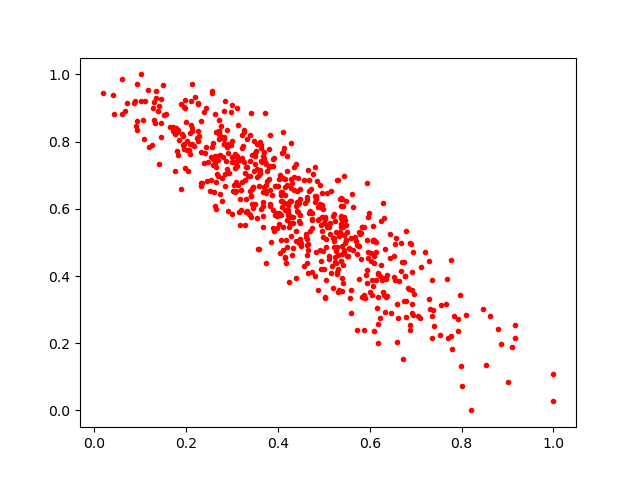

Data behind this chart, as committed beside it:
0.5046372, 0.4872175
0.4396, 0.6096
0.2905, 0.7927
0.3163, 0.5527
0.4978, 0.6002
0.3458, 0.6643
0.1748, 0.823
0.443, 0.613
0.2659, 0.758
0.2873, 0.7425
0.5828, 0.338
0.4824, 0.4723
0.1013, 0.9196
0.1325, 0.8561
0.901, 0.08494
0.333, 0.809
0.2329, 0.6664
0.6622, 0.275
0.2733, 0.8176
0.9098, 0.1874
0.3901, 0.5339
0.3973, 0.6676
0.4798, 0.619
0.4019, 0.5549
0.7359, 0.2809
0.2518, 0.6528
0.376, 0.6813
0.3716, 0.8847
0.1444, 0.8138
0.1947, 0.9044
0.494, 0.5529
0.6167, 0.2577
0.2255, 0.9149
0.3752, 0.7119
0.2324, 0.862
0.3815, 0.656
0.3301, 0.5893
0.3257, 0.8354
0.4158, 0.6657
0.8465, 0.3024
0.5209, 0.5854
0.407, 0.6398
0.4448, 0.6172
0.4232, 0.3827
0.5618, 0.6445
0.4947, 0.533
0.6782, 0.5346
0.3332, 0.5937
0.5428, 0.4678
0.2033, 0.7121
0.5022, 0.5759
0.4646, 0.4962
0.8533, 0.1356
0.4351, 0.6548
0.1758, 0.7132
0.4476, 0.6594
0.7049, 0.2818
0.4645, 0.4788
0.1011, 1.0
0.601, 0.3537
0.7534, 0.2251
... 576 more rows
